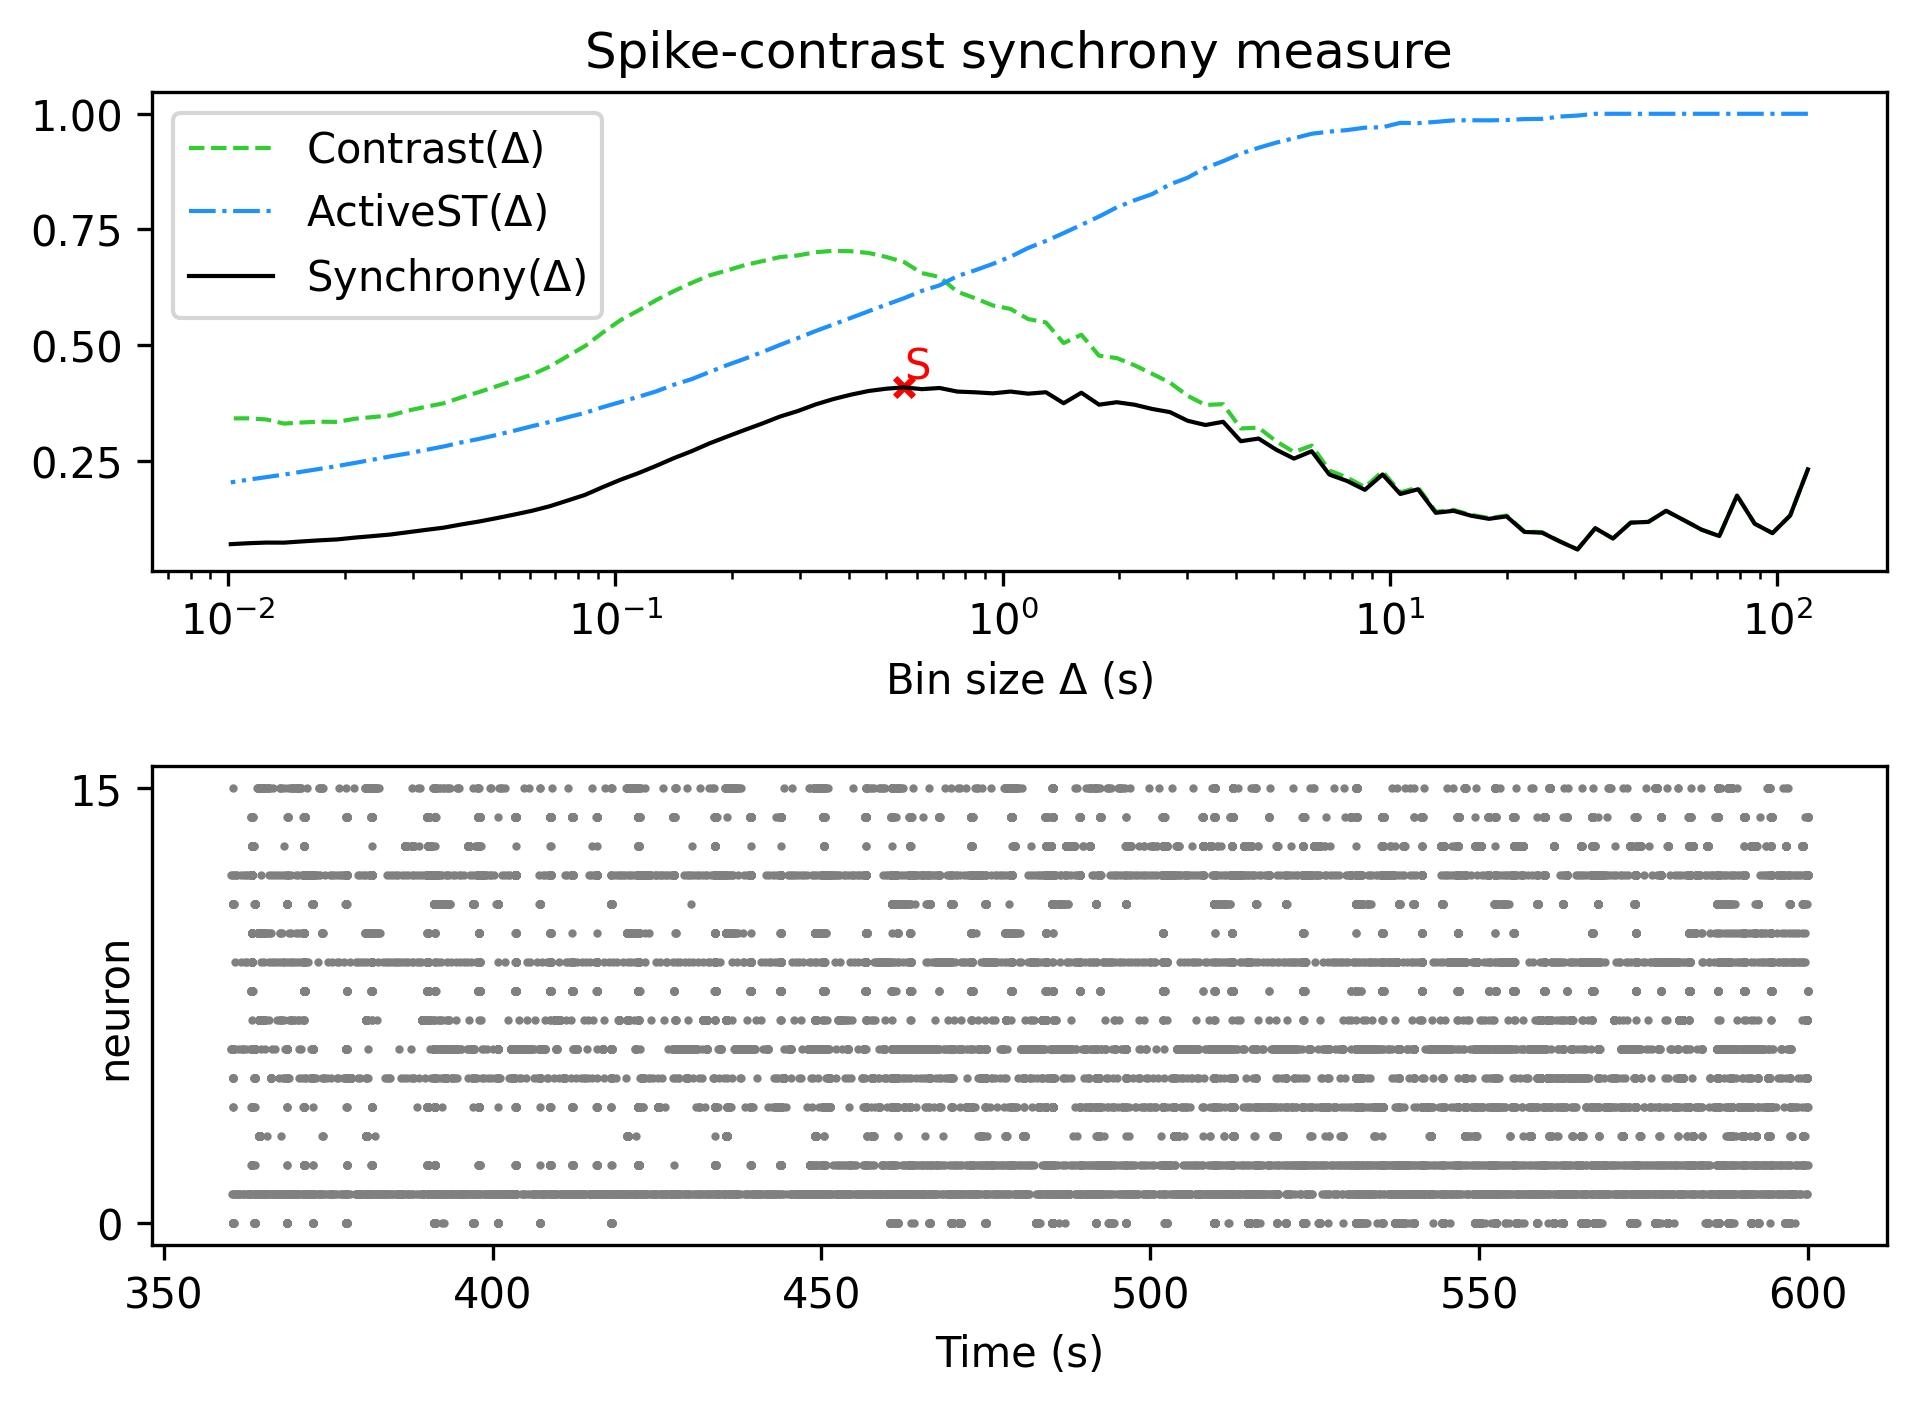

Values plotted in this chart, from the file beside it:
, Spike-contrast (120.0 s), Spike-contrast (108.0 s), Spike-contrast (97.2 s), Spike-contrast (87.48 s), Spike-contrast (78.732 s), Spike-contrast (70.859 s), Spike-contrast (63.773 s), Spike-contrast (57.396 s), Spike-contrast (51.656 s), Spike-contrast (46.49 s), Spike-contrast (41.841 s), Spike-contrast (37.657 s), Spike-contrast (33.892 s), Spike-contrast (30.502 s), Spike-contrast (27.452 s), Spike-contrast (24.707 s), Spike-contrast (22.236 s), Spike-contrast (20.013 s), Spike-contrast (18.011 s), Spike-contrast (16.21 s), Spike-contrast (14.589 s), Spike-contrast (13.13 s), Spike-contrast (11.817 s)
0, 0.231, 0.1312, 0.093, 0.1133, 0.1742, 0.08672, 0.1005, 0.1211, 0.1413, 0.1173, 0.1157, 0.08144, 0.1036, 0.05767, 0.075, 0.09399, 0.09563, 0.1292, 0.124, 0.1307, 0.1413, 0.137, 0.1879
